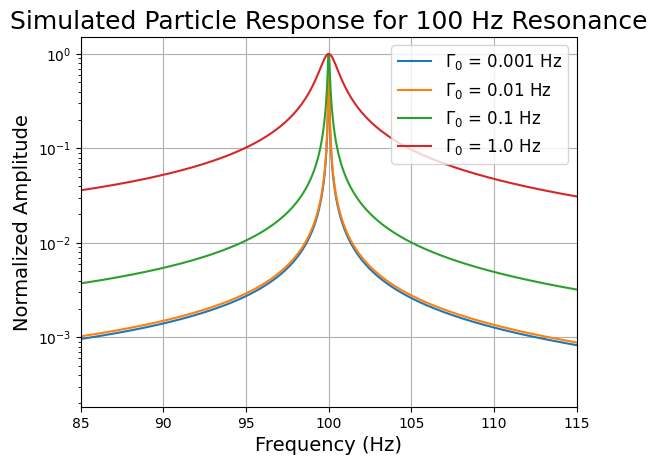
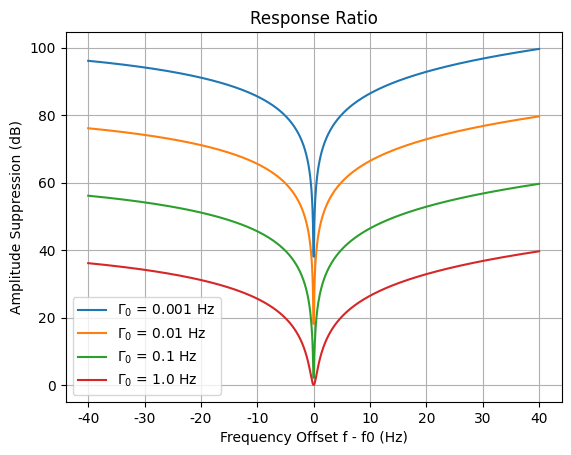
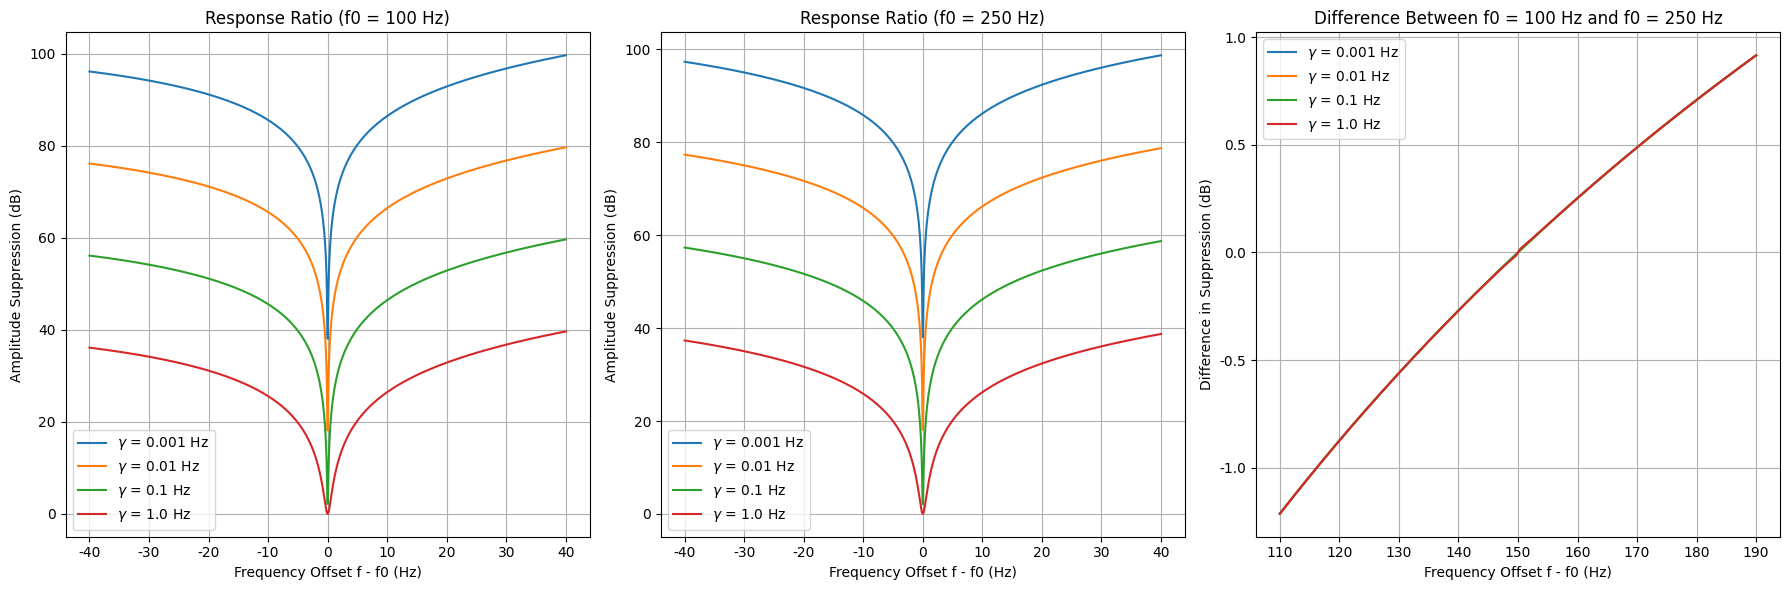
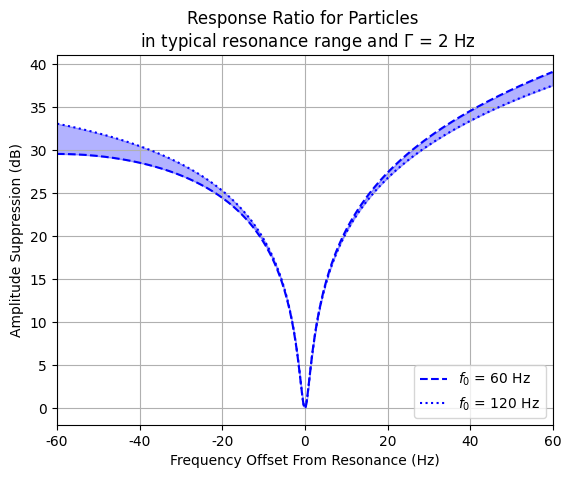

Here is the Python script that generated these plots, in order:
import numpy as np
from scipy.signal import iirpeak, freqz
import matplotlib.pyplot as plt

# Set global font to Times New Roman
plt.rcParams['font.family'] = 'Times New Roman'

'''
# Define filter parameters
fs = 50000.0  # Sampling frequency in Hz
f0 = 100.0     # Frequency to be targeted by the peak filter in Hz
Q = 30.0      # Quality factor

# Design the IIR peak filter
b, a = iirpeak(f0 / (fs / 2), Q)

# Quantize coefficients to fixed-point representation
def quantize(coefficients, num_bits=16):
    scale = 2 ** (num_bits - 1)  # Scale factor for fixed-point
    quantized = np.round(coefficients * scale) / scale
    return quantized

b_quantized = quantize(b)
a_quantized = quantize(a)

print("Original coefficients:")
print("b:", b)
print("a:", a)
print("\nQuantized coefficients:")
print("b_quantized:", b_quantized)
print("a_quantized:", a_quantized)

# Frequency response of quantized filter
w_quantized, h_quantized = freqz(b_quantized, a_quantized, worN=8000)
frequencies = w_quantized * fs / (2 * np.pi)

# Frequency response of unquantized filter
w_unquantized, h_unquantized = freqz(b, a, worN=8000)

# Zoom range around the targeted frequency
zoom_range = (0, 200)

# Combined plot with dual y-axes
fig, ax1 = plt.subplots()

# Plot magnitude response on the left y-axis
ax1.plot(frequencies, 20 * np.log10(abs(h_quantized)), 'b', label='Quantized')
ax1.plot(frequencies, 20 * np.log10(abs(h_unquantized)), 'b--', label='Unquantized')
ax1.set_xlabel('Frequency (Hz)')
ax1.set_ylabel('Amplitude (dB)', color='b')
ax1.tick_params(axis='y', labelcolor='b')
ax1.grid()
ax1.set_xlim(zoom_range)
ax1.set_ylim(-60, 5)  # Set y-limits for amplitude response

# Create a secondary y-axis for the phase response
ax2 = ax1.twinx()
ax2.plot(frequencies, np.angle(h_quantized), 'r', label='Quantized Phase (radians)')
ax2.plot(frequencies, np.angle(h_unquantized), 'r--', label='Unquantized Phase (radians)')
ax2.set_ylabel('Phase (radians)', color='r')
ax2.tick_params(axis='y', labelcolor='r')

# Add a title and legend
plt.title('IIR Peak Filter Frequency and Phase Response (Quantized vs Unquantized)')
ax1.legend(loc="upper right")
# Show the plot
plt.show()
'''

# Define Lorentzian function
def lorentzian(f, f0, gamma):
    return 1/((f0**2 - f**2)**2 + f**2 * (gamma)**2)

# Parameters for the Lorentzian
f0_lorentzian = 100.0  # Resonance frequency in Hz
gamma_values = [0.001, 0.01, 0.1, 1.0]  # Linewidth values
frequencies_lorentzian = np.linspace(60, 140, 3000)  # Frequency range for plotting

plt.figure()

# Plot the Lorentzian amplitude for each gamma value (in dB)
for gamma_lorentzian in gamma_values:
    amplitude_lorentzian = np.sqrt(lorentzian(frequencies_lorentzian, f0_lorentzian, gamma_lorentzian))
    amplitude_lorentzian_lin = (amplitude_lorentzian / np.max(amplitude_lorentzian))
    amplitude_lorentzian_db = 10 * np.log10(amplitude_lorentzian / np.max(amplitude_lorentzian))  # Convert to dB and normalize
    plt.semilogy(frequencies_lorentzian, amplitude_lorentzian_lin, label=f'$\Gamma_0$ = {gamma_lorentzian} Hz')
plt.xlim(85, 115)
plt.xlabel('Frequency (Hz)', fontsize=14)
plt.ylabel('Normalized Amplitude', fontsize=14)
plt.title('Simulated Particle Response for 100 Hz Resonance', fontsize=18)
plt.legend(fontsize=12)
plt.grid()
plt.show()

plt.figure()

for gamma_lorentzian in gamma_values:
    # Calculate Lorentzian amplitude
    amplitude_lorentzian = lorentzian(frequencies_lorentzian, f0_lorentzian, gamma_lorentzian)
    amplitude_peak = lorentzian(f0_lorentzian, f0_lorentzian, gamma_lorentzian)
    # Plot the response ratio from the peak frequency to 4 times gamma_lorentzian
    frequency_range = np.linspace(f0_lorentzian - 40, f0_lorentzian + 40, 1000)
    amplitude_range = lorentzian(frequency_range, f0_lorentzian, gamma_lorentzian)
    response_ratios = 10 * np.log10(amplitude_peak / amplitude_range)  # Convert to dB

    plt.plot(frequency_range - 100, response_ratios, label=f'$\Gamma_0$ = {gamma_lorentzian} Hz')

plt.xlabel('Frequency Offset f - f0 (Hz)')
plt.ylabel('Amplitude Suppression (dB)')
plt.title('Response Ratio')
plt.legend()
plt.grid()
plt.show()
# Additional figure with f0_lorentzian = 250
f0_lorentzian = 250.0  # Update resonance frequency

fig, (ax1, ax2, ax3) = plt.subplots(1, 3, figsize=(18, 6))

# First plot: f0_lorentzian = 100
response_ratios_100 = []
for gamma_lorentzian in gamma_values:
    amplitude_lorentzian = lorentzian(frequencies_lorentzian, 100.0, gamma_lorentzian)
    amplitude_peak = lorentzian(100.0, 100.0, gamma_lorentzian)
    frequency_range = np.linspace(100.0 - 40, 100.0 + 40, 1000)
    amplitude_range = lorentzian(frequency_range, 100.0, gamma_lorentzian)
    response_ratios = 10 * np.log10(amplitude_peak / amplitude_range)
    response_ratios_100.append(response_ratios)
    ax1.plot(frequency_range - 100, response_ratios, label=f'$\gamma$ = {gamma_lorentzian} Hz')

ax1.set_xlabel('Frequency Offset f - f0 (Hz)')
ax1.set_ylabel('Amplitude Suppression (dB)')
ax1.set_title('Response Ratio (f0 = 100 Hz)')
ax1.legend()
ax1.grid()

# Second plot: f0_lorentzian = 250
response_ratios_250 = []
for gamma_lorentzian in gamma_values:
    amplitude_lorentzian = lorentzian(frequencies_lorentzian, f0_lorentzian, gamma_lorentzian)
    amplitude_peak = lorentzian(f0_lorentzian, f0_lorentzian, gamma_lorentzian)
    frequency_range = np.linspace(f0_lorentzian - 40, f0_lorentzian + 40, 1000)
    amplitude_range = lorentzian(frequency_range, f0_lorentzian, gamma_lorentzian)
    response_ratios = 10 * np.log10(amplitude_peak / amplitude_range)
    response_ratios_250.append(response_ratios)
    ax2.plot(frequency_range - 250, response_ratios, label=f'$\gamma$ = {gamma_lorentzian} Hz')

ax2.set_xlabel('Frequency Offset f - f0 (Hz)')
ax2.set_ylabel('Amplitude Suppression (dB)')
ax2.set_title('Response Ratio (f0 = 250 Hz)')
ax2.legend()
ax2.grid()

# Third plot: Difference between the two
for i, gamma_lorentzian in enumerate(gamma_values):
    difference = response_ratios_100[i] - response_ratios_250[i]
    ax3.plot(frequency_range - 100, difference, label=f'$\gamma$ = {gamma_lorentzian} Hz')

ax3.set_xlabel('Frequency Offset f - f0 (Hz)')
ax3.set_ylabel('Difference in Suppression (dB)')
ax3.set_title('Difference Between f0 = 100 Hz and f0 = 250 Hz')
ax3.legend()
ax3.grid()

plt.tight_layout()
plt.show()

# Plot the response ratio for a Lorentzian with gamma = 2 for f0_lorentzian from 60 to 120
gamma_lorentzian = 2
f0_lorentzian_values = np.linspace(60, 120, 7)  # Resonance frequencies from 60 Hz to 120 Hz
frequency_range = np.linspace(0, 200, 1000)  # Extended frequency range for plotting

plt.figure()

# Calculate the response ratios for the minimum and maximum f0_lorentzian values
response_ratios_min = []
response_ratios_max = []

for frequency in frequency_range:
    amplitude_peak_min = lorentzian(60, 60, gamma_lorentzian)
    amplitude_range_min = lorentzian(frequency, 60, gamma_lorentzian)
    response_ratios_min.append(10 * np.log10(amplitude_peak_min / amplitude_range_min))

    amplitude_peak_max = lorentzian(120, 120, gamma_lorentzian)
    amplitude_range_max = lorentzian(frequency, 120, gamma_lorentzian)
    response_ratios_max.append(10 * np.log10(amplitude_peak_max / amplitude_range_max))

# Convert lists to numpy arrays for plotting
response_ratios_min = np.array(response_ratios_min)
response_ratios_max = np.array(response_ratios_max)

# Normalize the x-axis separately for the 60 Hz and 120 Hz cases
normalized_frequency_min = frequency_range - 60
normalized_frequency_max = frequency_range - 120

# Filter data to only include points where normalized frequency is between -60 and 60
mask_min = (normalized_frequency_min >= -60) & (normalized_frequency_min <= 60)
mask_max = (normalized_frequency_max >= -60) & (normalized_frequency_max <= 60)

normalized_frequency_min = normalized_frequency_min[mask_min]
response_ratios_min = response_ratios_min[mask_min]

normalized_frequency_max = normalized_frequency_max[mask_max]
response_ratios_max = response_ratios_max[mask_max]

# Plot the f0 = 60 Hz case
plt.plot(normalized_frequency_min, response_ratios_min, label='$f_0$ = 60 Hz', color='blue', linestyle='--')

# Plot the f0 = 120 Hz case
plt.plot(normalized_frequency_max, response_ratios_max, label='$f_0$ = 120 Hz', color='blue', linestyle=':')

# Set x-axis limits to range from -60 to 60
plt.xlim(-60, 60)

# Fill the area between the two curves
plt.fill_between(
    normalized_frequency_min, 
    response_ratios_min, 
    response_ratios_max,
    color='blue', 
    alpha=0.3
)

plt.xlabel('Frequency Offset From Resonance (Hz)')
plt.ylabel('Amplitude Suppression (dB)')
plt.title('Response Ratio for Particles \n in typical resonance range and $\Gamma$ = 2 Hz')
plt.legend(loc='lower right')
plt.grid()
plt.show()